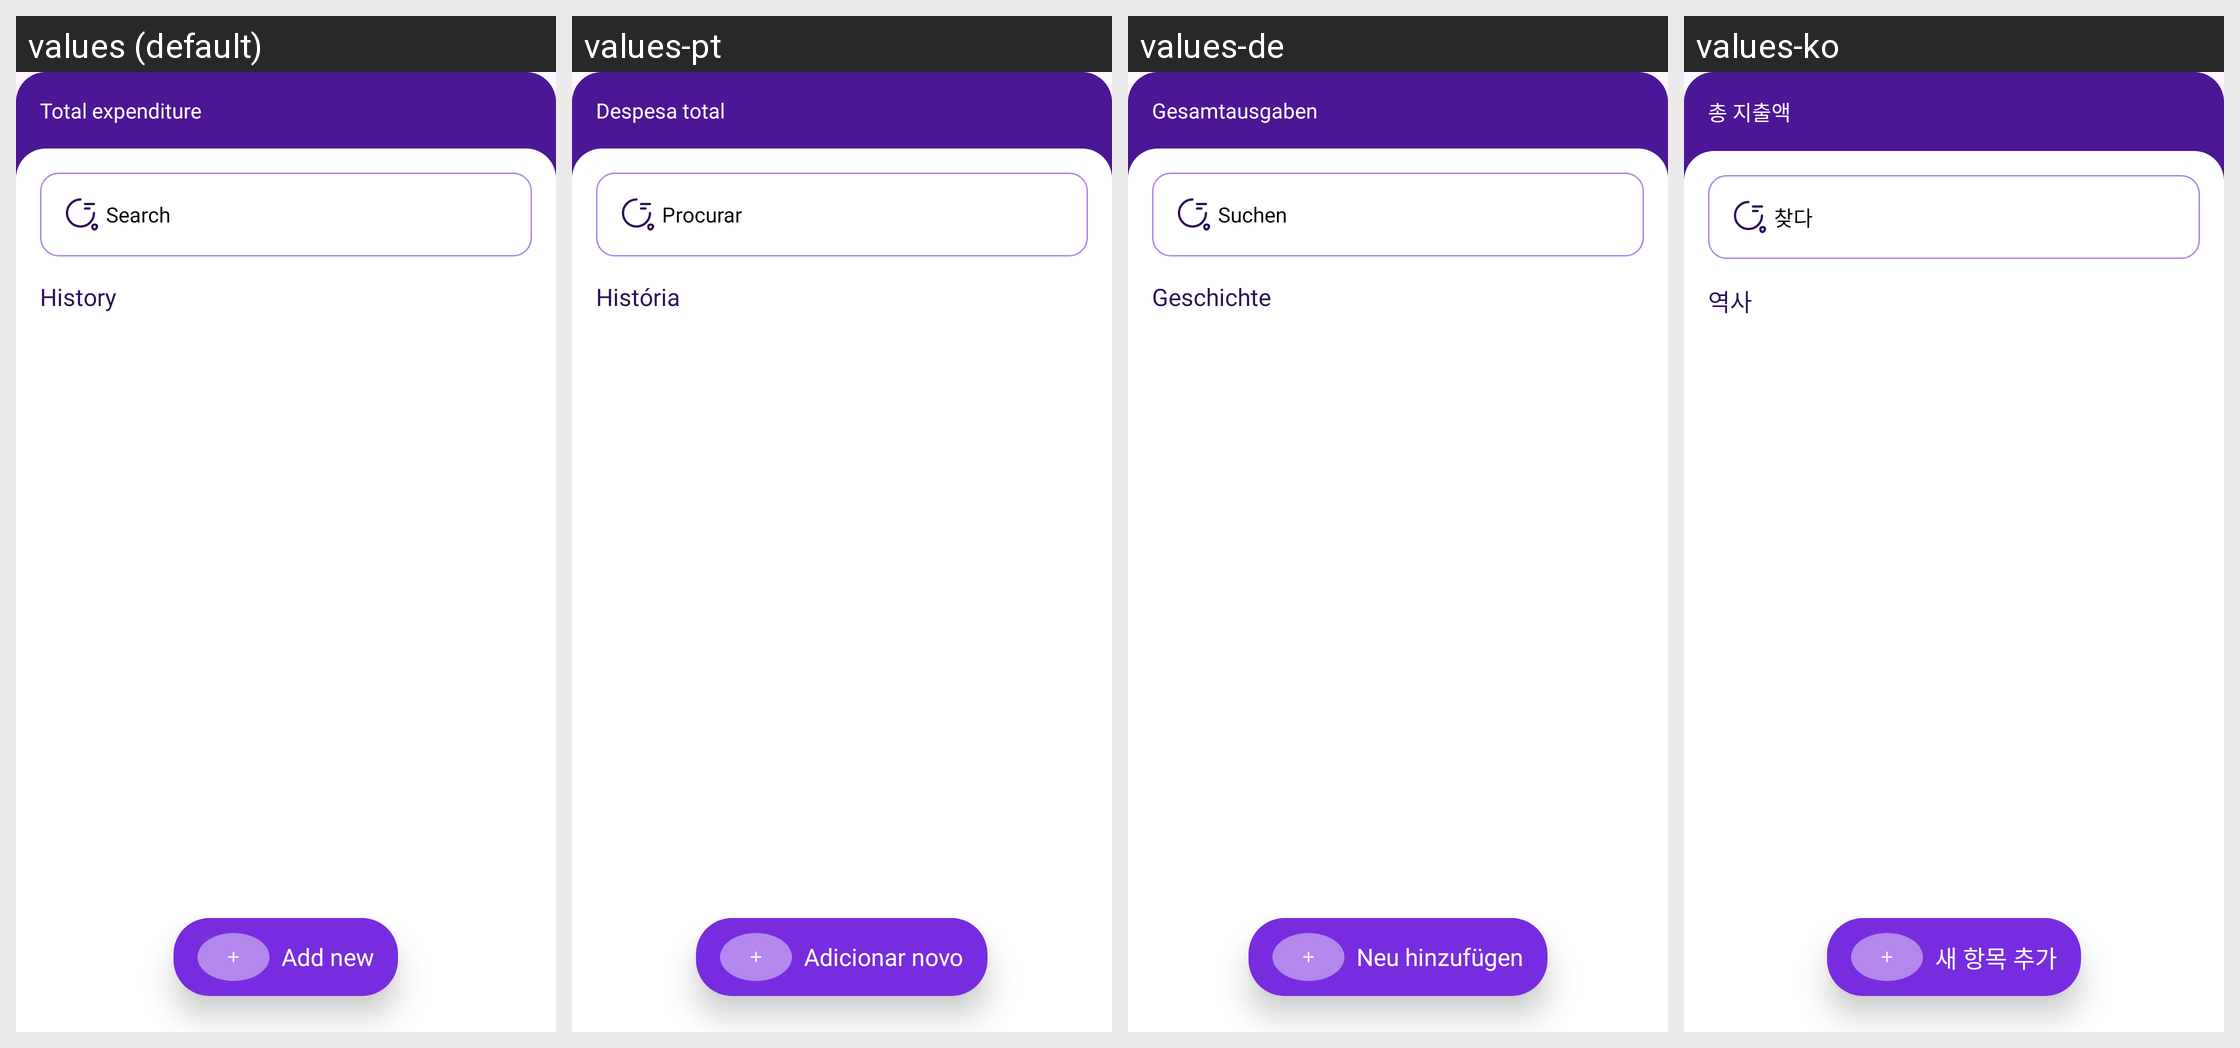

Translations of the strings shown on this Android screen, per locale in the grid:
Android screen res/layout/fragment_expend.xml rendered under 4 locales, left to right: values (default), values-pt, values-de, values-ko. Device: Nexus 5 (rendered at 1080×1920; each locale shown at half size, 540×960, under a caption strip naming it); theme Theme.MoneyManagement.
Other locales in the repository, not shown: values-ar, values-ja, values-vi, values-zh.
Strings drawn on this screen, with the default value and each locale's value (text and hints the layout hard-codes, and strings that could not be matched under every locale, appear in the picture but are not listed):

total_expenditure
  values: Total expenditure
  values-pt: Despesa total
  values-de: Gesamtausgaben
  values-ko: 총 지출액

search
  values: Search
  values-pt: Procurar
  values-de: Suchen
  values-ko: 찾다

history
  values: History
  values-pt: História
  values-de: Geschichte
  values-ko: 역사

add_new
  values: Add new
  values-pt: Adicionar novo
  values-de: Neu hinzufügen
  values-ko: 새 항목 추가
